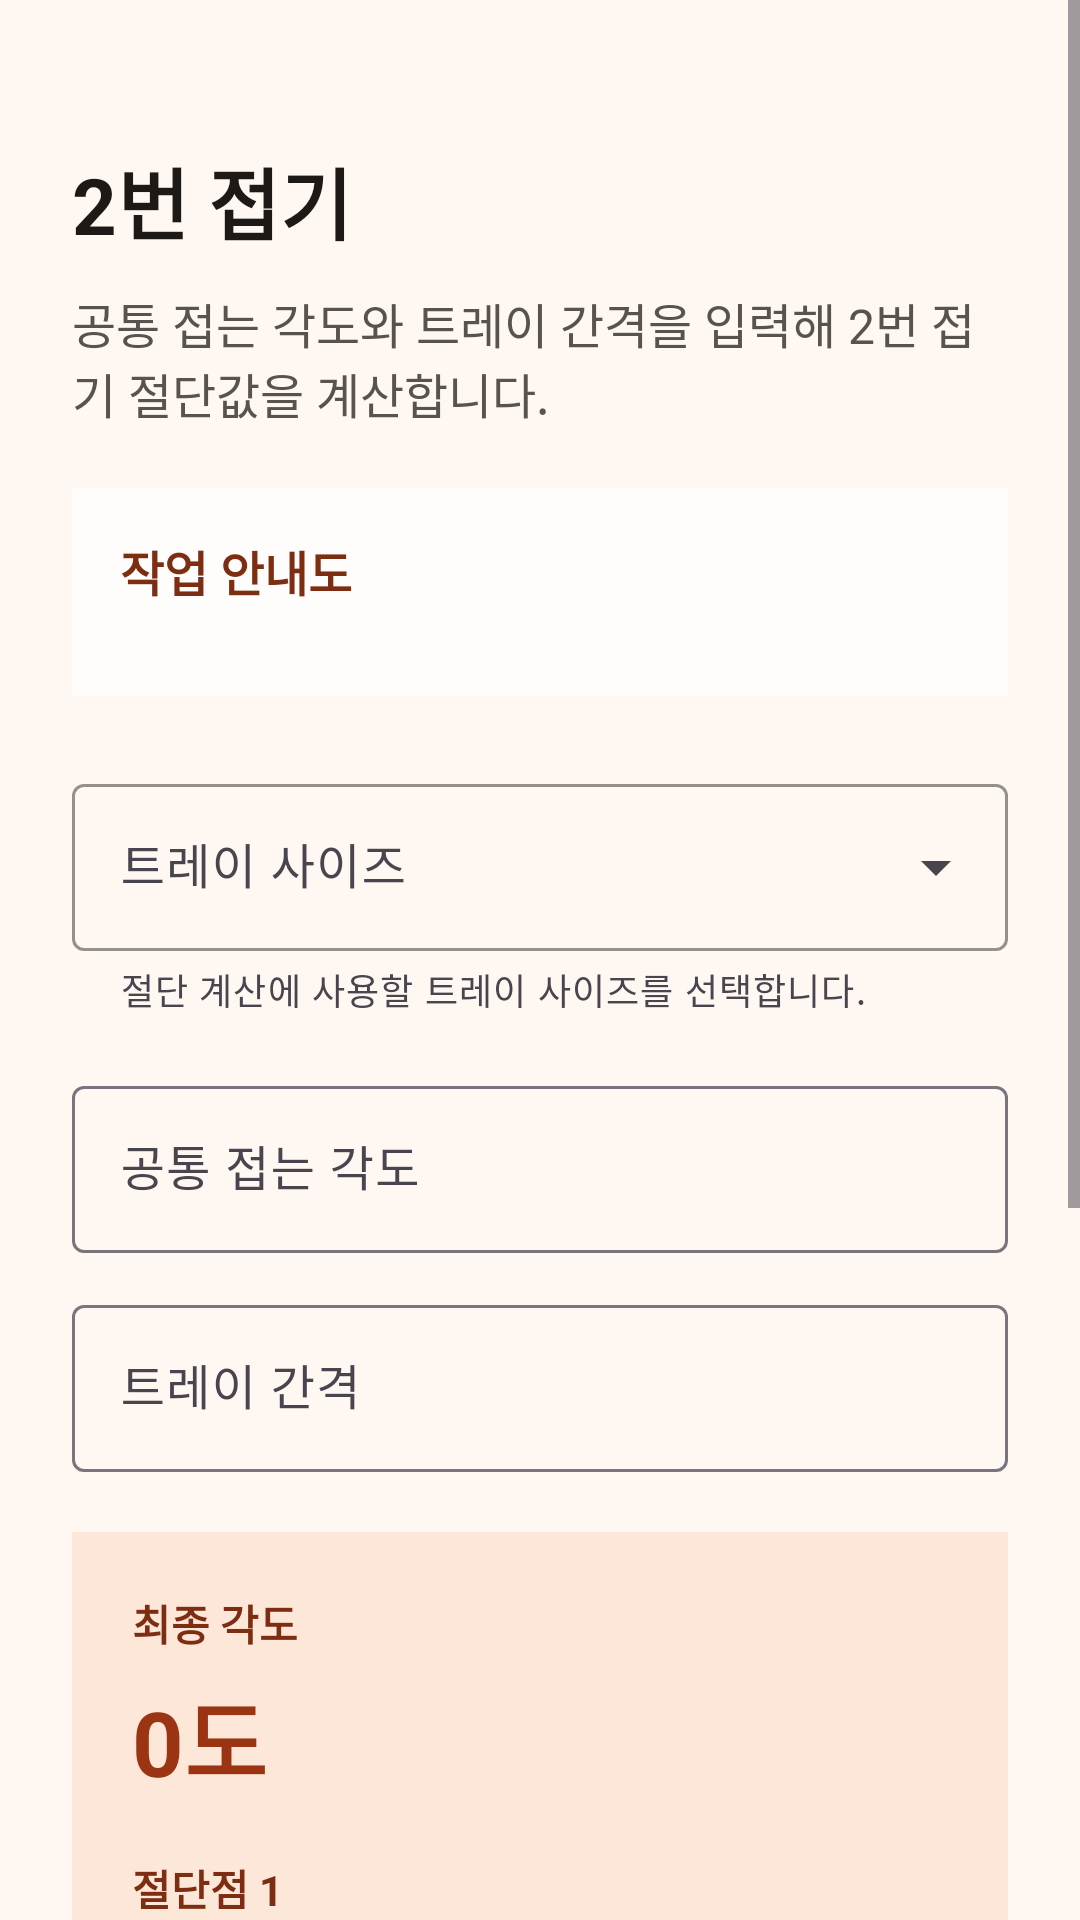

Write the Android layout XML for this screen, with the resource values it uses.
<!-- AndroidManifest.xml: application theme Theme.RiskSiteApp -->
<!-- res/layout/activity_two_fold.xml -->
<?xml version="1.0" encoding="utf-8"?>
<ScrollView xmlns:android="http://schemas.android.com/apk/res/android"
    xmlns:app="http://schemas.android.com/apk/res-auto"
    android:layout_width="match_parent"
    android:layout_height="match_parent"
    android:background="#FFF7F1">

    <LinearLayout
        android:layout_width="match_parent"
        android:layout_height="wrap_content"
        android:orientation="vertical"
        android:padding="24dp">

        <TextView
            android:layout_width="wrap_content"
            android:layout_height="wrap_content"
            android:layout_marginTop="24dp"
            android:text="@string/two_fold_title"
            android:textColor="#1C1917"
            android:textSize="26sp"
            android:textStyle="bold" />

        <TextView
            android:layout_width="wrap_content"
            android:layout_height="wrap_content"
            android:layout_marginTop="10dp"
            android:text="@string/two_fold_subtitle"
            android:textColor="#57534E"
            android:textSize="16sp" />

        <LinearLayout
            android:layout_width="match_parent"
            android:layout_height="wrap_content"
            android:layout_marginTop="20dp"
            android:background="#FFFDFB"
            android:orientation="vertical"
            android:padding="16dp">

            <TextView
                android:layout_width="wrap_content"
                android:layout_height="wrap_content"
                android:text="@string/two_fold_guide_title"
                android:textColor="#7C2D12"
                android:textSize="16sp"
                android:textStyle="bold" />

            <ImageView
                android:id="@+id/twoFoldGuideImageView"
                android:layout_width="match_parent"
                android:layout_height="wrap_content"
                android:layout_marginTop="14dp"
                android:adjustViewBounds="true"
                android:clickable="true"
                android:contentDescription="@string/two_fold_guide_title"
                android:focusable="true"
                android:src="@drawable/two_fold_guide_reference" />
        </LinearLayout>

        <com.google.android.material.textfield.TextInputLayout
            android:id="@+id/twoFoldTraySizeInputLayout"
            style="@style/Widget.Material3.TextInputLayout.OutlinedBox.ExposedDropdownMenu"
            android:layout_width="match_parent"
            android:layout_height="wrap_content"
            android:layout_marginTop="24dp"
            android:hint="@string/two_fold_tray_size_hint"
            app:boxStrokeColor="#C2410C"
            app:helperText="@string/two_fold_tray_size_helper">

            <com.google.android.material.textfield.MaterialAutoCompleteTextView
                android:id="@+id/twoFoldTraySizeInput"
                android:layout_width="match_parent"
                android:layout_height="wrap_content"
                android:focusable="false"
                android:inputType="none"
                android:maxLines="1" />
        </com.google.android.material.textfield.TextInputLayout>

        <LinearLayout
            android:id="@+id/parallelModeSection"
            android:layout_width="match_parent"
            android:layout_height="wrap_content"
            android:layout_marginTop="18dp"
            android:orientation="vertical">

            <com.google.android.material.textfield.TextInputLayout
                android:id="@+id/parallelAngleInputLayout"
                style="@style/Widget.Material3.TextInputLayout.OutlinedBox"
                android:layout_width="match_parent"
                android:layout_height="wrap_content"
                android:hint="@string/two_fold_parallel_angle_hint">

                <com.google.android.material.textfield.TextInputEditText
                    android:id="@+id/parallelAngleInput"
                    android:layout_width="match_parent"
                    android:layout_height="wrap_content"
                    android:inputType="numberDecimal"
                    android:maxLines="1" />
            </com.google.android.material.textfield.TextInputLayout>

            <com.google.android.material.textfield.TextInputLayout
                android:id="@+id/trayGapInputLayout"
                style="@style/Widget.Material3.TextInputLayout.OutlinedBox"
                android:layout_width="match_parent"
                android:layout_height="wrap_content"
                android:layout_marginTop="12dp"
                android:hint="@string/two_fold_gap_hint">

                <com.google.android.material.textfield.TextInputEditText
                    android:id="@+id/trayGapInput"
                    android:layout_width="match_parent"
                    android:layout_height="wrap_content"
                    android:inputType="numberDecimal"
                    android:maxLines="1" />
            </com.google.android.material.textfield.TextInputLayout>
        </LinearLayout>

        <LinearLayout
            android:layout_width="match_parent"
            android:layout_height="wrap_content"
            android:layout_marginTop="20dp"
            android:layout_marginBottom="28dp"
            android:background="#FDE7D8"
            android:orientation="vertical"
            android:padding="20dp">

            <TextView
                android:layout_width="wrap_content"
                android:layout_height="wrap_content"
                android:text="@string/two_fold_final_angle_label"
                android:textColor="#7C2D12"
                android:textSize="14sp"
                android:textStyle="bold" />

            <TextView
                android:id="@+id/finalAngleValueText"
                android:layout_width="wrap_content"
                android:layout_height="wrap_content"
                android:layout_marginTop="6dp"
                android:text="@string/two_fold_final_angle_default"
                android:textColor="#9A3412"
                android:textSize="30sp"
                android:textStyle="bold" />

            <TextView
                android:layout_width="wrap_content"
                android:layout_height="wrap_content"
                android:layout_marginTop="18dp"
                android:text="@string/two_fold_cut_label_1"
                android:textColor="#7C2D12"
                android:textSize="14sp"
                android:textStyle="bold" />

            <TextView
                android:id="@+id/cutPoint1ValueText"
                android:layout_width="match_parent"
                android:layout_height="wrap_content"
                android:layout_marginTop="6dp"
                android:text="@string/two_fold_cut_default_1"
                android:textColor="#9A3412"
                android:textSize="24sp"
                android:textStyle="bold" />

            <TextView
                android:layout_width="wrap_content"
                android:layout_height="wrap_content"
                android:layout_marginTop="18dp"
                android:text="@string/two_fold_cut_label_2"
                android:textColor="#7C2D12"
                android:textSize="14sp"
                android:textStyle="bold" />

            <TextView
                android:id="@+id/cutPoint2ValueText"
                android:layout_width="match_parent"
                android:layout_height="wrap_content"
                android:layout_marginTop="6dp"
                android:text="@string/two_fold_cut_default_2"
                android:textColor="#9A3412"
                android:textSize="24sp"
                android:textStyle="bold" />

            <TextView
                android:layout_width="wrap_content"
                android:layout_height="wrap_content"
                android:layout_marginTop="18dp"
                android:text="@string/two_fold_center_distance_label"
                android:textColor="#7C2D12"
                android:textSize="14sp"
                android:textStyle="bold" />

            <TextView
                android:id="@+id/centerDistanceValueText"
                android:layout_width="match_parent"
                android:layout_height="wrap_content"
                android:layout_marginTop="6dp"
                android:text="@string/two_fold_center_distance_default"
                android:textColor="#9A3412"
                android:textSize="24sp"
                android:textStyle="bold" />
        </LinearLayout>

    </LinearLayout>
</ScrollView>
<!-- resources referenced by this layout -->
<resources>
  <string name="two_fold_center_distance_default">평행 180도 모드에서 계산됩니다.</string>
  <string name="two_fold_center_distance_label">중심점 간 거리</string>
  <string name="two_fold_cut_default_1">절단점 1 결과가 여기에 표시됩니다.</string>
  <string name="two_fold_cut_default_2">절단점 2 결과가 여기에 표시됩니다.</string>
  <string name="two_fold_cut_label_1">절단점 1</string>
  <string name="two_fold_cut_label_2">절단점 2</string>
  <string name="two_fold_final_angle_default">0도</string>
  <string name="two_fold_final_angle_label">최종 각도</string>
  <string name="two_fold_gap_hint">트레이 간격</string>
  <string name="two_fold_guide_title">작업 안내도</string>
  <string name="two_fold_parallel_angle_hint">공통 접는 각도</string>
  <string name="two_fold_subtitle">공통 접는 각도와 트레이 간격을 입력해 2번 접기 절단값을 계산합니다.</string>
  <string name="two_fold_title">2번 접기</string>
  <string name="two_fold_tray_size_helper">절단 계산에 사용할 트레이 사이즈를 선택합니다.</string>
  <string name="two_fold_tray_size_hint">트레이 사이즈</string>
  <style name="Theme.RiskSiteApp" parent="Theme.Material3.Light.NoActionBar">
          <item name="android:statusBarColor" tools:targetApi="l">#FFF7F1</item>
          <item name="colorPrimary">#9A3412</item>
          <item name="colorOnPrimary">#FFFFFF</item>
          <item name="colorSurface">#FFF7F1</item>
          <item name="colorOnSurface">#1C1917</item>
      </style>
</resources>
